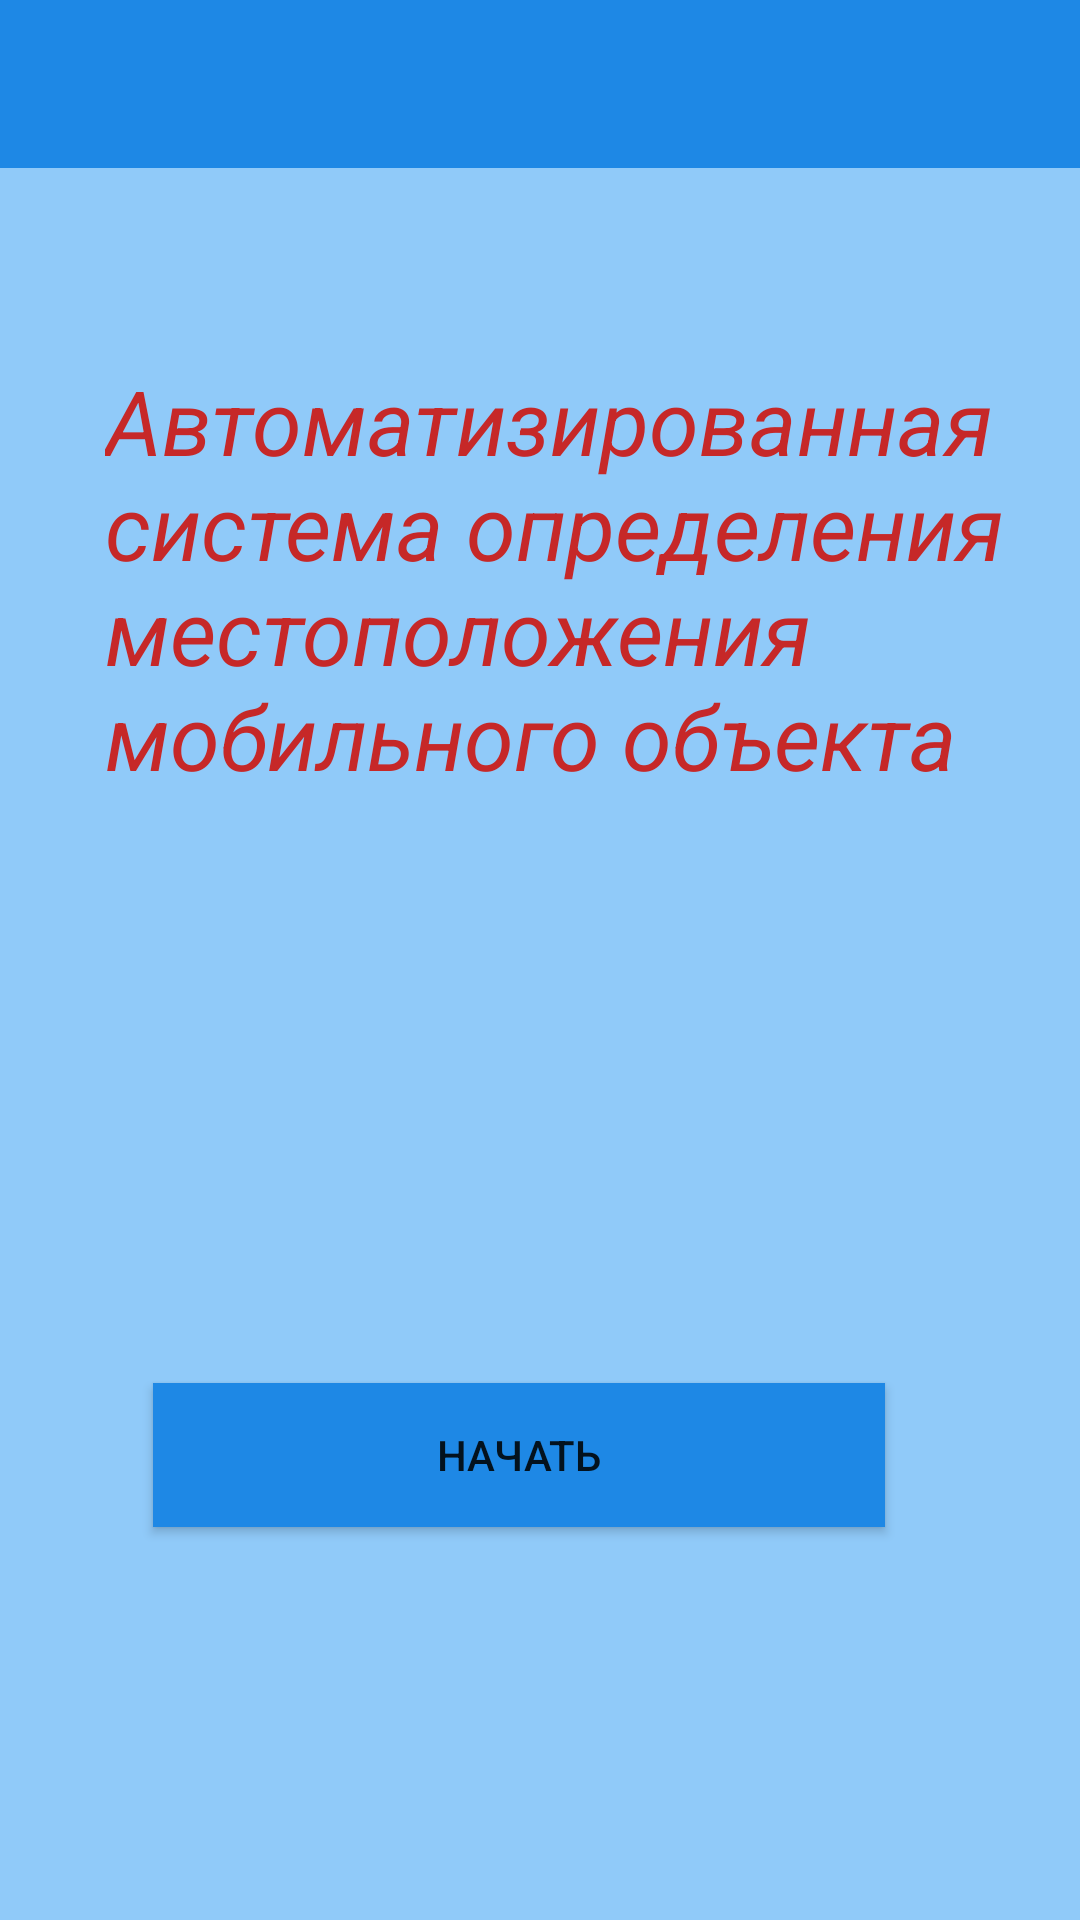

Here is an Android app screen rendered from its layout file. Give the layout XML and the strings, colors and styles it references.
<!-- AndroidManifest.xml: application theme AppTheme -->
<!-- res/layout/activity_start.xml -->
<?xml version="1.0" encoding="utf-8"?>
<RelativeLayout xmlns:android="http://schemas.android.com/apk/res/android"
    xmlns:app="http://schemas.android.com/apk/res-auto"
    xmlns:tools="http://schemas.android.com/tools"
    android:layout_width="match_parent"
    android:layout_height="match_parent"
    tools:context=".StartActivity"
    android:background="@color/v" >

    <include layout="@layout/toolbar" />

    <TextView
        android:id="@+id/textView"
        style="@android:style/Widget.DeviceDefault.Light.TextView"
        android:layout_width="match_parent"
        android:layout_height="270dp"
        android:layout_marginLeft="35dp"
        android:paddingTop="120dp"
        android:text="@string/tilte_app"
        android:textColor="@color/red"
        android:textSize="30sp"
        android:textStyle="italic"
        tools:ignore="MissingConstraints"
        tools:layout_editor_absoluteX="16dp"
        tools:layout_editor_absoluteY="136dp" />

    <Button
        android:id="@+id/button"
        android:layout_width="match_parent"
        android:layout_height="wrap_content"
        android:layout_alignParentStart="true"
        android:layout_alignParentLeft="true"
        android:layout_alignParentEnd="true"
        android:layout_alignParentRight="true"
        android:layout_alignParentBottom="true"
        android:layout_marginStart="51dp"
        android:background="@color/a"

        android:layout_marginLeft="51dp"
        android:layout_marginEnd="65dp"
        android:layout_marginRight="65dp"
        android:layout_marginBottom="131dp"
        android:text="Начать" />


</RelativeLayout>
<!-- res/layout/toolbar.xml (included above) -->
<?xml version="1.0" encoding="utf-8"?>
<android.support.v7.widget.Toolbar xmlns:android="http://schemas.android.com/apk/res/android"
    xmlns:app="http://schemas.android.com/apk/res-auto"
    android:id="@+id/toolbar_actionbar"
    android:layout_width="match_parent"
    app:theme="@style/ThemeOverlay.AppCompat.Dark.ActionBar"
    android:layout_height="?android:actionBarSize"
    android:background="@color/a"/>
<!-- resources referenced by this layout -->
<resources>
  <color name="a">#1e88e5</color>
  <color name="red">#c62828</color>
  <color name="v">#90caf9</color>
  <string name="tilte_app">Автоматизированная система определения местоположения мобильного объекта</string>
  <style name="AppTheme" parent="Theme.AppCompat.Light.DarkActionBar">
          
          <item name="colorPrimary">@color/a</item>
          <item name="colorPrimaryDark">@color/colorPrimaryDark</item>
          <item name="colorAccent">@color/colorAccent</item>
      </style>
  <color name="colorPrimaryDark">#303F9F</color>
  <color name="colorAccent">#D81B60</color>
</resources>
